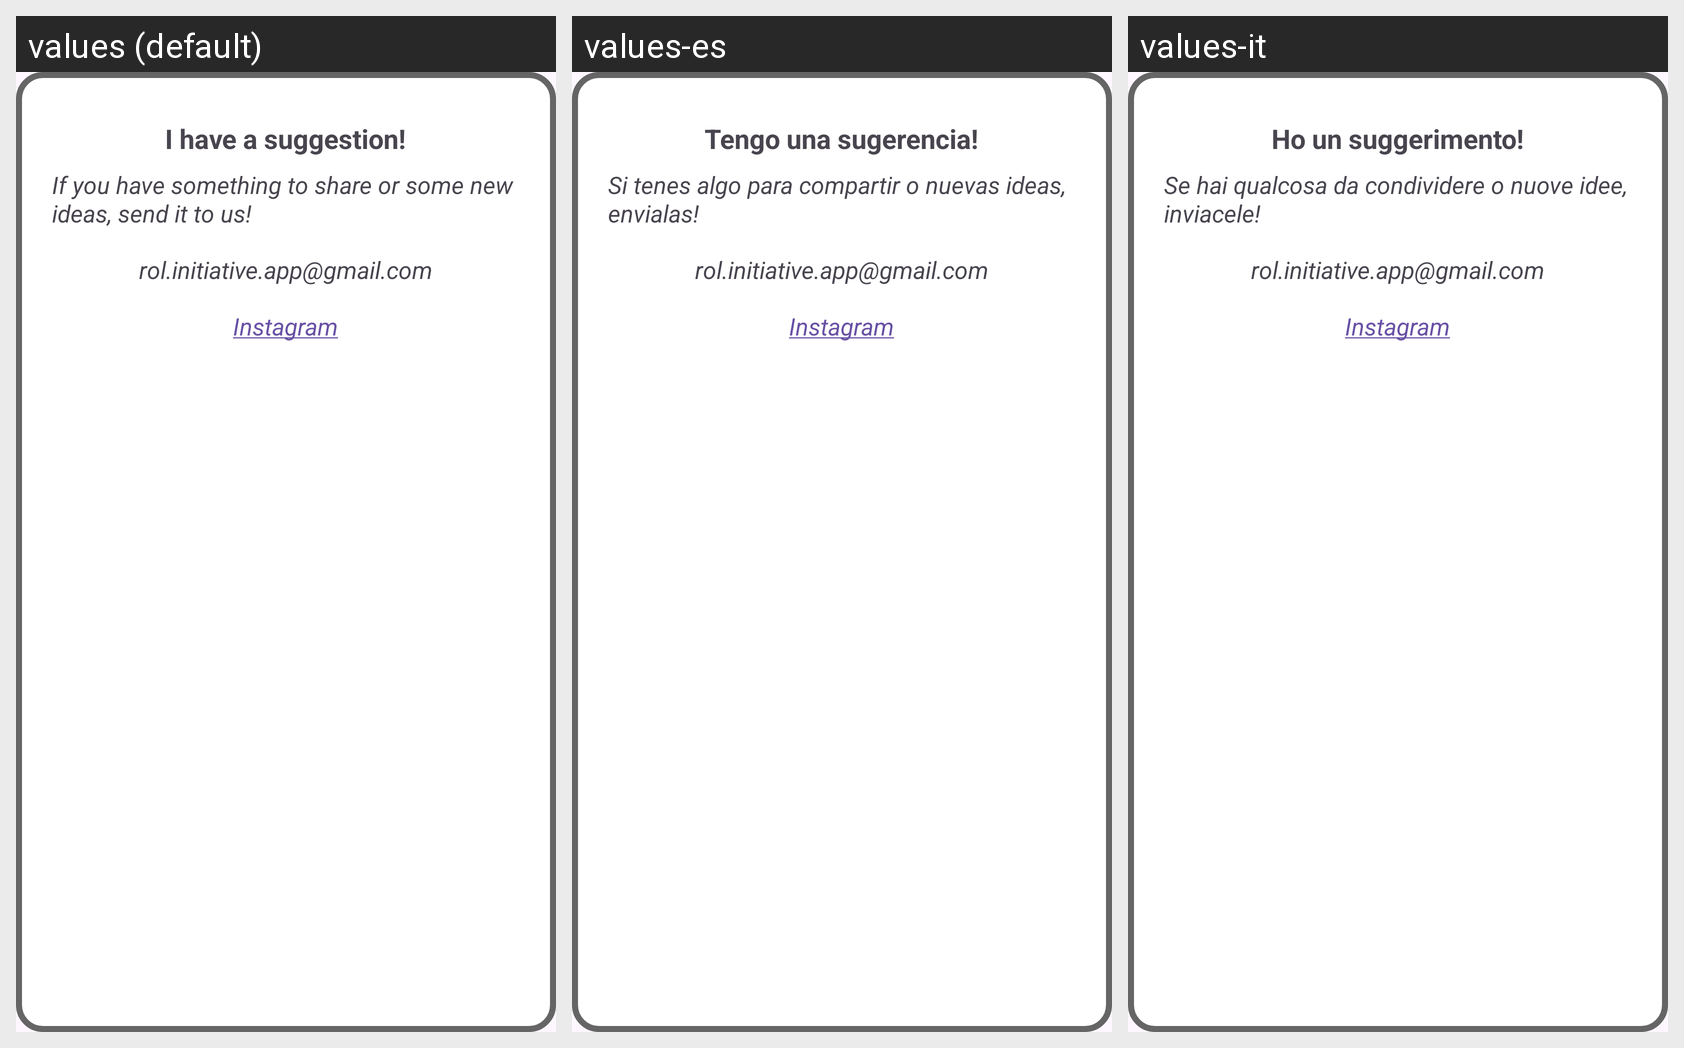

Strings drawn on this Android screen and how each of the app's shown locales translates them:
Android screen res/layout/popup_suggestions.xml rendered under 3 locales, left to right: values (default), values-es, values-it. Device: Nexus 5 (rendered at 1080×1920; each locale shown at half size, 540×960, under a caption strip naming it); theme Theme.RolInitiative.
Strings drawn on this screen, with the default value and each locale's value (text and hints the layout hard-codes, and strings that could not be matched under every locale, appear in the picture but are not listed):

mailSubject
  values: I have a suggestion!
  values-es: Tengo una sugerencia!
  values-it: Ho un suggerimento!

mailDescription
  values: If you have something to share or some new ideas, send it to us!
  values-es: Si tenes algo para compartir o nuevas ideas, envialas!
  values-it: Se hai qualcosa da condividere o nuove idee, inviacele!

mail
  values: rol.initiative.app@gmail.com
  values-es: rol.initiative.app@gmail.com  [not translated; the default value is used]
  values-it: rol.initiative.app@gmail.com  [not translated; the default value is used]

instagram
  values: Instagram
  values-es: Instagram  [not translated; the default value is used]
  values-it: Instagram  [not translated; the default value is used]
